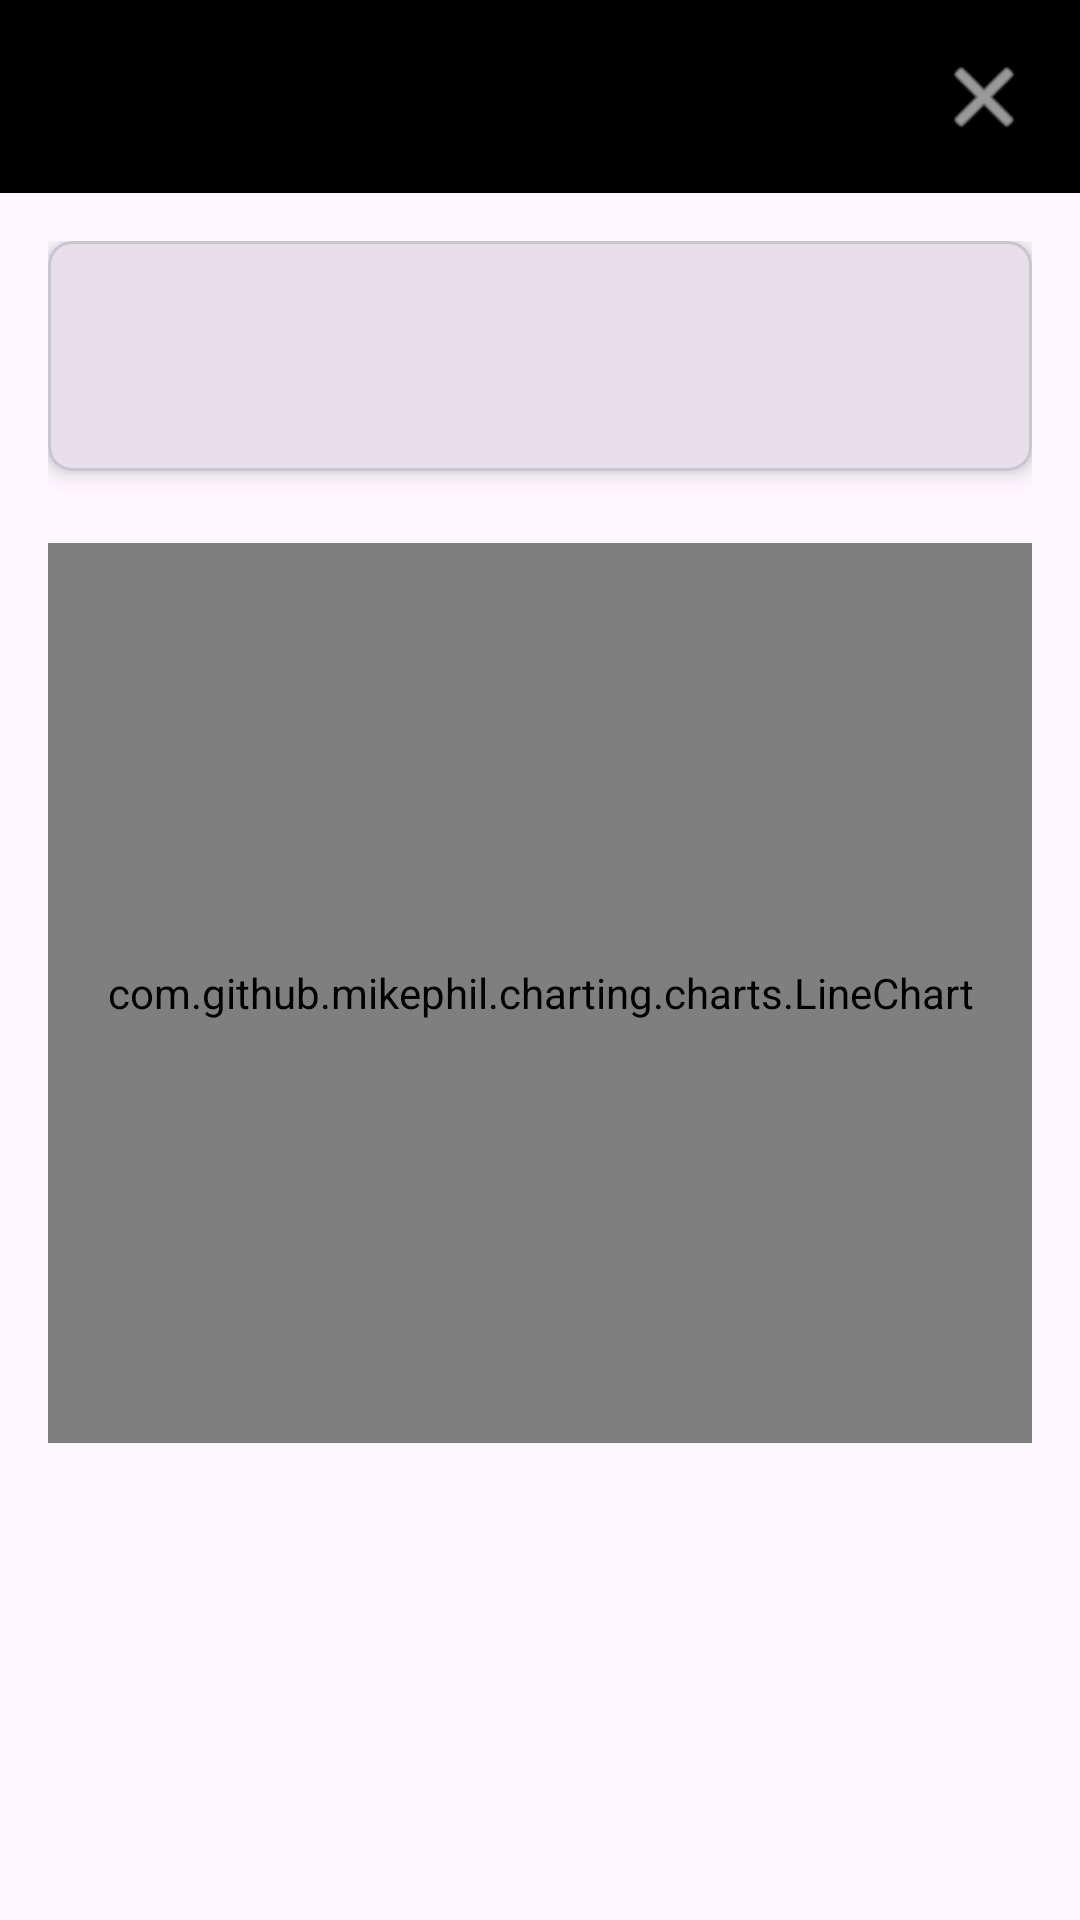

Reconstruct the res/layout file that produces this screen, plus the resources it refers to.
<!-- AndroidManifest.xml: application theme Theme.ConfortTravel -->
<!-- res/layout/dialog_graph.xml -->
<?xml version="1.0" encoding="utf-8"?>
<LinearLayout 
    xmlns:android="http://schemas.android.com/apk/res/android"
    xmlns:app="http://schemas.android.com/apk/res-auto"
    android:layout_width="match_parent"
    android:layout_height="wrap_content"
    android:orientation="vertical">

    
    <androidx.constraintlayout.widget.ConstraintLayout
        android:layout_width="match_parent"
        android:layout_height="wrap_content"
        android:padding="20dp"
        android:background="?attr/colorPrimary">

        <TextView
            android:id="@+id/titleText"
            android:layout_width="0dp"
            android:layout_height="wrap_content"
            android:textSize="18sp"
            android:textStyle="bold"
            android:textColor="@color/white"
            android:layout_marginEnd="8dp"
            app:layout_constraintStart_toStartOf="parent"
            app:layout_constraintEnd_toStartOf="@id/closeButton"
            app:layout_constraintTop_toTopOf="parent"
            app:layout_constraintBottom_toBottomOf="parent"/>

        <ImageButton
            android:id="@+id/closeButton"
            android:layout_width="24dp"
            android:layout_height="24dp"
            android:src="@android:drawable/ic_menu_close_clear_cancel"
            android:background="?attr/selectableItemBackgroundBorderless"
            android:padding="4dp"
            app:layout_constraintEnd_toEndOf="parent"
            app:layout_constraintTop_toTopOf="parent"
            app:layout_constraintBottom_toBottomOf="parent"
            app:tint="@color/white"/>

    </androidx.constraintlayout.widget.ConstraintLayout>

    
    <ScrollView
        android:layout_width="match_parent"
        android:layout_height="wrap_content">

        <LinearLayout
            android:layout_width="match_parent"
            android:layout_height="wrap_content"
            android:orientation="vertical"
            android:padding="16dp">

            
            <com.google.android.material.card.MaterialCardView
                android:layout_width="match_parent"
                android:layout_height="wrap_content"
                android:layout_marginBottom="16dp"
                app:cardCornerRadius="8dp"
                app:cardElevation="4dp">

                <LinearLayout
                    android:layout_width="match_parent"
                    android:layout_height="wrap_content"
                    android:orientation="vertical"
                    android:padding="16dp">

                    <TextView
                        android:id="@+id/usernameText"
                        android:layout_width="match_parent"
                        android:layout_height="wrap_content"
                        android:textSize="16sp"
                        android:textStyle="bold"/>

                    <TextView
                        android:id="@+id/dateText"
                        android:layout_width="match_parent"
                        android:layout_height="wrap_content"
                        android:textSize="14sp"
                        android:textColor="?android:textColorSecondary"
                        android:layout_marginTop="4dp"/>

                </LinearLayout>

            </com.google.android.material.card.MaterialCardView>

            
            <com.github.mikephil.charting.charts.LineChart
                android:id="@+id/lineChart"
                android:layout_width="match_parent"
                android:layout_height="300dp"
                android:layout_marginTop="8dp"/>

        </LinearLayout>

    </ScrollView>

</LinearLayout>
<!-- resources referenced by this layout -->
<resources>
  <color name="white">#FFFFFFFF</color>
  <style name="Theme.ConfortTravel" parent="Base.Theme.ConfortTravel" />
  <style name="Base.Theme.ConfortTravel" parent="Theme.Material3.DayNight">
          <item name="colorPrimary">@color/primary</item>
          
          
      </style>
  <color name="primary">#000000</color>
</resources>
